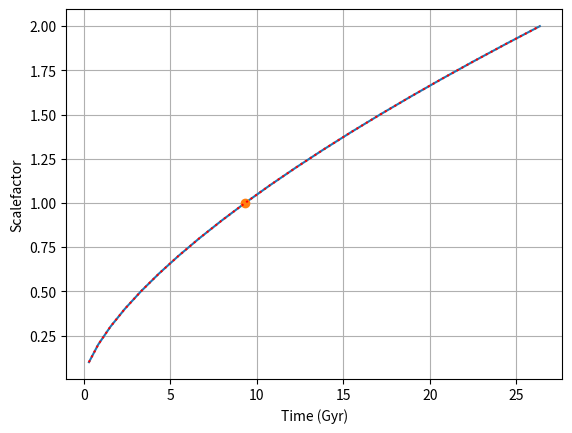
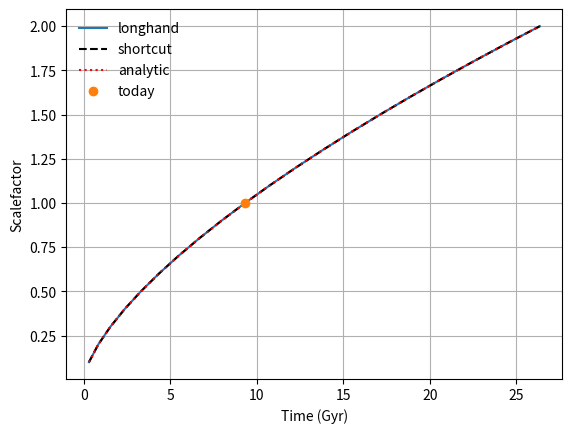
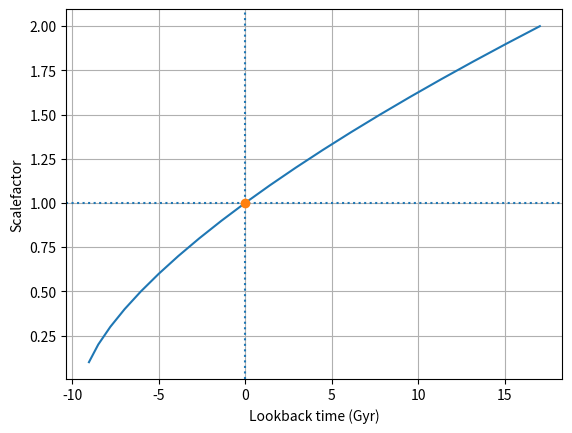
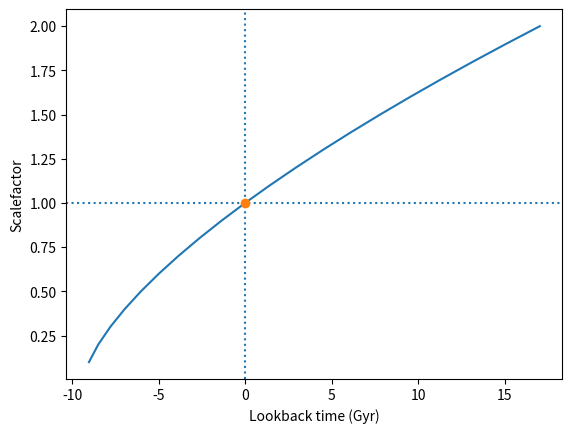
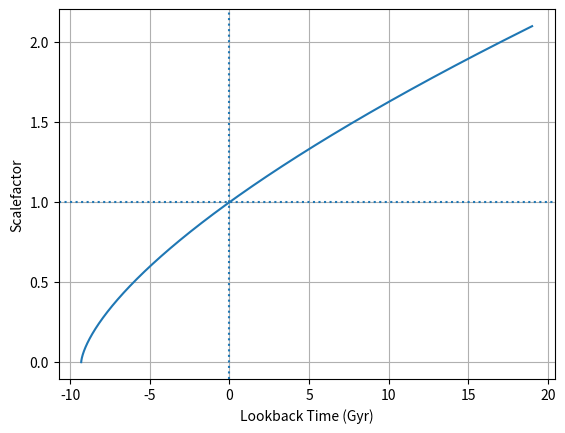

These charts were generated, in order, by the following Python code: (Note: this script raises an exception after producing the figures.)
# First let's set up our packages
import numpy as np
from numpy import sqrt
from matplotlib import pyplot as plt
from scipy import integrate

# get current path to save images
import os

cd = os.path.dirname(os.path.abspath("./"))
print(cd)  # check correct path


def saveFigure(fig, filename):
    # handy function
    fig.savefig(
        f"{cd}/CosmologyIntroduction/plots/{filename}.png",
        transparent=False,
        facecolor="w",
    )
    fig.savefig(
        f"{cd}/CosmologyIntroduction/plots/{filename}.pdf",
        transparent=False,
        facecolor="w",
    )


c = 299792.458  # km/s (speed of light)

H0kmsmpc = 70.0  # Hubble constant in km/s/Mpc
H0s = (
    H0kmsmpc * 3.2408e-20
)  # H0 in inverse seconds is H0 in km/s/Mpc * (3.2408e-20 Mpc/km)
H0y = (
    H0s * 3.154e7 * 1.0e9
)  # H0 in inverse Gigayears is H0 in inverse seconds * (3.154e7 seconds/year) * (1e9 years / gigayear)
print("Hubble time = ", 1 / H0y, "Gyr")

# Let's format that to a more appropriate number of significant figures.
# The first % means put the variable here.  The .2f means make it a float with 2 decimal places.
print("Hubble time = %.2f Gyr" % (1 / H0y))


# keep the constant H_0 outside the integral and add it later
def adotinv_flatMatter(a):
    return np.sqrt(a)


# Now integrate that equation from scalefactor 0 to 1 (as an example) which will give the age of the universe today (because we define a so that a=1 today):
age_Hubble, uncert = integrate.quad(adotinv_flatMatter, 0, 1)
# This returns age in Hubble times, and the uncertainty in the numerical integral

# Convert that to billions of years
age_Gyr = age_Hubble / H0y  # Age in Gyr

print(
    "Age of the universe in Hubble times = %.3f which is %.2f Gyr"
    % (age_Hubble, age_Gyr)
)
print("Does this match the analytic prediction of 2/3 Hubble times?  Yes!")
print("")
print(
    "Uncertainty on the numerical integral is ", uncert, "so should be negligible."
)  # It's good to check this to check that the integral has succeeded.

# Note, to get just the age without the uncertainty you can use [0] to get the first element that's returned,
# and then you can also divide by H0y immediately to get the age in one step
age_Gyr_easier = integrate.quad(adotinv_flatMatter, 0, 1)[0] / H0y

print(
    "Just checking that the one-step age calculation (%.2f Gyr) matches the two step one (%.2f Gyr)."
    % (age_Gyr_easier, age_Gyr)
)


age_half_H0, half_uncert = integrate.quad(adotinv_flatMatter, 0, 0.5)
age_double_H0, double_uncert = integrate.quad(adotinv_flatMatter, 1, 2)

# Remember to write print statements to see the answers.
print(f"{age_half_H0=:.2f} /H0 (natural units), integral uncertainty {half_uncert}")
print(f"{age_double_H0=:.2f} /H0, integral uncertainty {double_uncert}")


# Start by making an array of scalefactors
astart = 0.1
astop = 2.1
astep = 0.1  # Make this finer to make the plot smoother
a_arr = np.arange(astart, astop, astep)
print(f"{a_arr=}")


# First set up an array of times (initially all set to zero) into which we'll put our calculated times
t_Gyr = np.zeros(len(a_arr))  # len(a_arr) gives the length of the a_arr

# Make a loop and do that integral for every final value of a (starting at a=0 every time)
for i, a_end in enumerate(a_arr):  # enumerate adds an index to each value
    t_Hubble, uncert = integrate.quad(adotinv_flatMatter, 0, a_end)
    t_Gyr[i] = t_Hubble / H0y

# It's good practise to compare it to the analytic calculation when available
t_analytic_fn = lambda x: 2 * x * sqrt(x) / 3
t_analytic_Gyr = t_analytic_fn(a_arr) / H0y

fig, ax = plt.subplots()
ax.plot(t_Gyr, a_arr)
ax.plot(age_Gyr, 1.0, "o")  # Put a dot at the current time
ax.plot(t_analytic_Gyr, a_arr, ":", color="red")
ax.set_xlabel("Time (Gyr)")
ax.set_ylabel("Scalefactor")
ax.grid()


t2_Gyr = (
    np.array([integrate.quad(adotinv_flatMatter, 0, a_end)[0] for a_end in a_arr]) / H0y
)

fig, ax = plt.subplots()
ax.plot(t_Gyr, a_arr, label="longhand")  # Plot original from above
ax.plot(
    t2_Gyr, a_arr, "--", color="black", label="shortcut"
)  # Plot new one-line calculation to show it is the same
ax.plot(t_analytic_Gyr, a_arr, ":", color="red", label="analytic")
ax.plot(age_Gyr, 1.0, "o", label="today")  # Put a dot at the current time
ax.set_xlabel("Time (Gyr)")
ax.set_ylabel("Scalefactor")
ax.grid()
ax.legend(frameon=False)


# for a flat matter-dominated universe

t_lookback_Gyr = t_analytic_Gyr - age_Gyr

fig, ax = plt.subplots()

ax.plot(t_lookback_Gyr, a_arr)
ax.axvline(x=0, linestyle=":")  # Plot some crosshairs
ax.axhline(y=1, linestyle=":")
ax.plot(0.0, 1.0, "o")  # Put a dot at the current time
ax.set_xlabel("Lookback time (Gyr)")
ax.set_ylabel("Scalefactor")
ax.grid()


# First calculate the index corresponding to a=1.0.  (Find when |a-1.0| is minimum.  You could also do this by just redoing the integral from 0<a<1, but the way I've set it up above we know we have an a=1 in the array, so we can just find what we've already calculated.)
index_today = np.argmin(np.abs(a_arr - 1.0))

# Then find the time corresponding to that index  (note you do NOT have to do the integral again)
age_today_Gyr = t_analytic_Gyr[index_today]
print(f"{age_today_Gyr=}")

t2_lookback_Gyr = t_analytic_Gyr - age_today_Gyr

fig, ax = plt.subplots()
ax.plot(t2_lookback_Gyr, a_arr)
ax.axvline(x=0, linestyle=":")  # Plot some crosshairs
ax.axhline(y=1, linestyle=":")
ax.plot(0.0, 1.0, "o")  # Put a dot at the current time
ax.set_xlabel("Lookback time (Gyr)")
ax.set_ylabel("Scalefactor")


# First write a function that takes as input a, Omega_M (om), and Omega_Lambda (ol) and outputs 1/adot
def adotinv(a, om, ol) -> float:
    """Return reciprocal of da/dt given a, Omega_M, Omega_Lambda."""
    ok = 1 - om - ol
    adot = a * sqrt(om * 1 / (a**3) + ok * 1 / (a**2) + ol)
    return 1.0 / adot


# Start by making an array of scalefactors
astep = 0.001  # Make this finer to make the plot smoother
astart = astep
astop = 2.1
a_arr = np.arange(astart, astop, astep)

z_arr = 1 / (1 + a_arr)

t_Gyr = (
    np.array([integrate.quad(adotinv, 0, a_end, args=(1, 0))[0] for a_end in a_arr])
    / H0y
)

index_today = np.argmin(np.abs(a_arr - 1.0))

age_today_Gyr = t_Gyr[index_today]
print(f"{age_today_Gyr=}")

t_lookback_Gyr = t_Gyr - age_today_Gyr


fig, ax = plt.subplots()
ax.plot(t_lookback_Gyr, a_arr)
ax.axvline(x=0, linestyle=":")  # Plot some crosshairs
ax.axhline(y=1, linestyle=":")
ax.set_xlabel("Lookback Time (Gyr)")
ax.set_ylabel("Scalefactor")
ax.grid()
saveFigure(fig, "scalefactor_vs_lookback_time")


# Start by making an array of scalefactors
astep = 0.001  # Make this finer to make the plot smoother
astart = astep
astop = 10
a_arr = np.arange(astart, astop, astep)

z_arr = 1 / (1 + a_arr)

t_Gyr = (
    np.array([integrate.quad(adotinv, 0, a_end, args=(1, 0))[0] for a_end in a_arr])
    / H0y
)

index_today = np.argmin(np.abs(a_arr - 1.0))

age_today_Gyr = t_Gyr[index_today]
print(f"{age_today_Gyr=}")

t_lookback_Gyr = t_Gyr - age_today_Gyr


fig, ax = plt.subplots()
ax.plot(t_lookback_Gyr, z_arr)
# ax.axhline(y=0, linestyle=":")  # Plot some crosshairs
ax.axvline(x=0, linestyle=":")
ax.set_xlabel("Lookback Time (Gyr)")
ax.set_ylabel("Redshift")
ax.grid()
saveFigure(fig, "redshift_vs_lookback_time")


fig, ax = plt.subplots()
ax.plot(z_arr, t_lookback_Gyr)
ax.axhline(y=0, linestyle=":")  # Plot some crosshairs
# ax.axhline(y=0, linestyle=":")
ax.set_xlabel("Redshift")
ax.set_ylabel("Lookback Time (Gyr)")
ax.grid()
saveFigure(fig, "lookback_time_vs_redshift")


# First write a function that takes as input a, Omega_M (om), and Omega_Lambda (ol) and outputs 1/adot
def adotinv(a, om, ol) -> float:
    """Return reciprocal of da/dt given a, Omega_M, Omega_Lambda."""
    ok = 1 - om - ol
    adot = a * sqrt(om * 1 / (a**3) + ok * 1 / (a**2) + ol)
    return 1.0 / adot


# Calculate for the universe we think we live in, with approximately matter density 0.3 and cosmological constant 0.7
om = 0.3
ol = 0.7

# Note that when you integrate something with more than one argument you pass it with args=(arg1,arg2) in the integrate function
# e.g. "integrate.quad(adotinv, lower_limit, upper_limit, args=(om,ol))""
t_today_Gyr, _ = integrate.quad(adotinv, 0, 1, args=(om, ol))
t_Gyr = np.array(
    [integrate.quad(adotinv, 0, a_end, args=(om, ol))[0] for a_end in a_arr[1:]]
)
# slice [1:] to avoid division by zero error
t_lookback_Gyr = t_Gyr - t_today_Gyr

# Plot this new model
fig, ax = plt.subplots()
# slice a_arr [1:] for same reason as t_Gyr slice
ax.plot(
    t_lookback_Gyr, a_arr[1:], label=f"($\Omega_M,\Omega_\Lambda$)=({om:.2f},{ol:.2f})"
)
ax.axvline(x=0, linestyle=":")  # Plot some crosshairs
ax.axhline(y=1, linestyle=":")
ax.set_xlabel("Lookback time (Gyr)")
ax.set_ylabel("Scalefactor")
ax.grid()
ax.legend(loc="lower right", frameon=False)
saveFigure(fig, "our_universe")


# Redefine here for convenience.
astart = 0.1
astop = 2.1
astep = 0.01  # Make this finer to make the plot smoother
a_arr = np.arange(astart, astop, astep)


## RECOLLAPSES
om = 2
ol = 0

t_today_Gyr, _ = integrate.quad(adotinv, 0, 1, args=(om, ol))
t_Gyr = np.array(
    [integrate.quad(adotinv, 0, a_end, args=(om, ol))[0] for a_end in a_arr[1:]]
)
# slice [1:] to avoid division by zero error
t_lookback_Gyr = t_Gyr - t_today_Gyr

# Plot this new model
fig, ax = plt.subplots()
# slice a_arr [1:] for same reason as t_Gyr slice
ax.plot(
    t_lookback_Gyr, a_arr[1:], label=f"($\Omega_M,\Omega_\Lambda$)=({om:.2f},{ol:.2f})"
)
ax.axvline(x=0, linestyle=":")  # Plot some crosshairs
ax.axhline(y=1, linestyle=":")
ax.set_xlabel("Lookback time (Gyr)")
ax.set_ylabel("Scalefactor")
ax.legend(loc="lower right", frameon=False)
ax.grid()

if not np.all(t_Gyr):
    print("Undefined values for given a, possibly recollapsing.")

saveFigure(fig, "recollapsing")


## BIG BOUNCE
om = 0.1
ol = 2

t_today_Gyr, _ = integrate.quad(adotinv, 1, 1, args=(om, ol))
t_Gyr = np.array(
    [integrate.quad(adotinv, 1, a_end, args=(om, ol))[0] for a_end in a_arr[1:]]
)
# slice [1:] to avoid division by zero error
t_lookback_Gyr = t_Gyr - t_today_Gyr

# Plot this new model
fig, ax = plt.subplots()
# slice a_arr [1:] for same reason as t_Gyr slice
ax.plot(
    t_lookback_Gyr, a_arr[1:], label=f"($\Omega_M,\Omega_\Lambda$)=({om:.2f},{ol:.2f})"
)
ax.axvline(x=0, linestyle=":")  # Plot some crosshairs
ax.axhline(y=1, linestyle=":")
ax.set_xlabel("Lookback time (Gyr)")
ax.set_ylabel("Scalefactor")
ax.set_ylim([0, np.max(a_arr)])
ax.legend(loc="lower right", frameon=False)
ax.grid()
saveFigure(fig, "big_bounce")


## DECELERATES
om = 1
ol = 0

t_today_Gyr, _ = integrate.quad(adotinv, 0, 1, args=(om, ol))
t_Gyr = np.array(
    [integrate.quad(adotinv, 0, a_end, args=(om, ol))[0] for a_end in a_arr[1:]]
)
# slice [1:] to avoid division by zero error
t_lookback_Gyr = t_Gyr - t_today_Gyr

# Plot this new model
fig, ax = plt.subplots()
# slice a_arr [1:] for same reason as t_Gyr slice
ax.plot(
    t_lookback_Gyr, a_arr[1:], label=f"($\Omega_M,\Omega_\Lambda$)=({om:.2f},{ol:.2f})"
)
ax.axvline(x=0, linestyle=":")  # Plot some crosshairs
ax.axhline(y=1, linestyle=":")
ax.set_xlabel("Lookback time (Gyr)")
ax.set_ylabel("Scalefactor")
ax.legend(loc="lower right", frameon=False)
ax.grid()
saveFigure(fig, "decel")


## expanding very very fast
om = 0.1
ol = 0 

t_today_Gyr, _ = integrate.quad(adotinv, 1, 1, args=(om, ol))
t_Gyr = np.array(
    [integrate.quad(adotinv, 1, a_end, args=(om, ol))[0] for a_end in a_arr[1:]]
)
# slice [1:] to avoid division by zero error
t_lookback_Gyr = t_Gyr - t_today_Gyr

# Plot this new model
fig, ax = plt.subplots()
# slice a_arr [1:] for same reason as t_Gyr slice
ax.plot(
    t_lookback_Gyr, a_arr[1:], label=f"($\Omega_M,\Omega_\Lambda$)=({om:.2f},{ol:.2f})"
)
ax.axvline(x=0, linestyle=":")  # Plot some crosshairs
ax.axhline(y=1, linestyle=":")
ax.set_xlabel("Lookback time (Gyr)")
ax.set_ylabel("Scalefactor")
ax.set_ylim([0, np.max(a_arr)])
ax.legend(loc="lower right", frameon=False)
ax.grid()
saveFigure(fig, "fast_expansion")


# Redefine here for convenience.
astart = 0.1
astop = 2.1
astep = 0.0001  # Make this finer to make the plot smoother
a_arr = np.arange(astart, astop, astep)


# for convenience
def adotinv(a, om, ol) -> float:
    """Return reciprocal of da/dt given a, Omega_M, Omega_Lambda."""
    ok = 1 - om - ol
    adot = a * sqrt(om * 1 / (a**3) + ok * 1 / (a**2) + ol)
    return 1.0 / adot


om_arr = np.arange(0, 2, 0.5)
ol_arr = np.arange(0, 2, 0.5)

fig, ax = plt.subplots(figsize=(8, 6))  # default size is 6.4, 4.8

for om in om_arr:
    for ol in ol_arr:
        t_today_Gyr, _ = integrate.quad(adotinv, 1, 1, args=(om, ol))
        t_Gyr = np.array(
            [integrate.quad(adotinv, 1, a_end, args=(om, ol))[0] for a_end in a_arr[1:]]
        )
        # slice [1:] to avoid division by zero error
        t_lookback_Gyr = t_Gyr - t_today_Gyr
        ax.plot(
            t_lookback_Gyr,
            a_arr[1:],
            label=f"($\Omega_M,\Omega_\Lambda$)=({om:.2f},{ol:.2f})",
            alpha=0.7,
        )

ax.axvline(x=0, linestyle=":")  # Plot some crosshairs
ax.axhline(y=1, linestyle=":")
ax.set_xlabel("Lookback time (Gyr)")
ax.set_ylabel("Scalefactor")
ax.grid()
ax.legend(frameon=False)
saveFigure(fig, "many_1")


### Same as above code but with less lines
om_arr = np.arange(0, 2.5, 1)
ol_arr = np.arange(0, 2.5, 1)

fig, ax = plt.subplots(figsize=(8, 6))  # default size is 6.4, 4.8

for om in om_arr:
    for ol in ol_arr:
        t_today_Gyr, _ = integrate.quad(adotinv, 1, 1, args=(om, ol))
        t_Gyr = np.array(
            [integrate.quad(adotinv, 1, a_end, args=(om, ol))[0] for a_end in a_arr[1:]]
        )
        # slice [1:] to avoid division by zero error
        t_lookback_Gyr = t_Gyr - t_today_Gyr
        ax.plot(
            t_lookback_Gyr,
            a_arr[1:],
            label=f"($\Omega_M,\Omega_\Lambda$)=({om:.2f},{ol:.2f})",
            alpha=0.7,
        )

ax.axvline(x=0, linestyle=":")  # Plot some crosshairs
ax.axhline(y=1, linestyle=":")
ax.set_xlabel("Lookback time (Gyr)")
ax.set_ylabel("Scalefactor")
ax.grid()
ax.legend(frameon=False)
saveFigure(fig, "many_2")


def adotinv(a, om, ol, orad) -> float:
    """More general $1/\dot{a}$ for including dark energy and radiation."""
    ok = 1 - om - ol - orad
    adot = a * sqrt(orad / a**4 + om / a**3 + ok / a**2 + ol)
    return 1.0 / adot


a_arr = np.linspace(0, 1, 100)[1:]
z_arr = 1 / a_arr - 1

fig, ax = plt.subplots()
ax.plot(a_arr, z_arr)
ax.set_xlabel("$a$")
ax.set_ylabel("$z$")
ax.invert_yaxis()
ax.grid()
saveFigure(fig, "redshift_of_scalefactor")


z_arr = np.arange(0, 100, 1)
a_arr = 1 / (1 + z_arr)

fig, ax = plt.subplots()
ax.plot(z_arr, a_arr)
ax.set_xlabel("$z$")
ax.set_ylabel("$a$")
ax.invert_xaxis()
ax.grid()
saveFigure(fig, "scalefactor_of_redshift")


